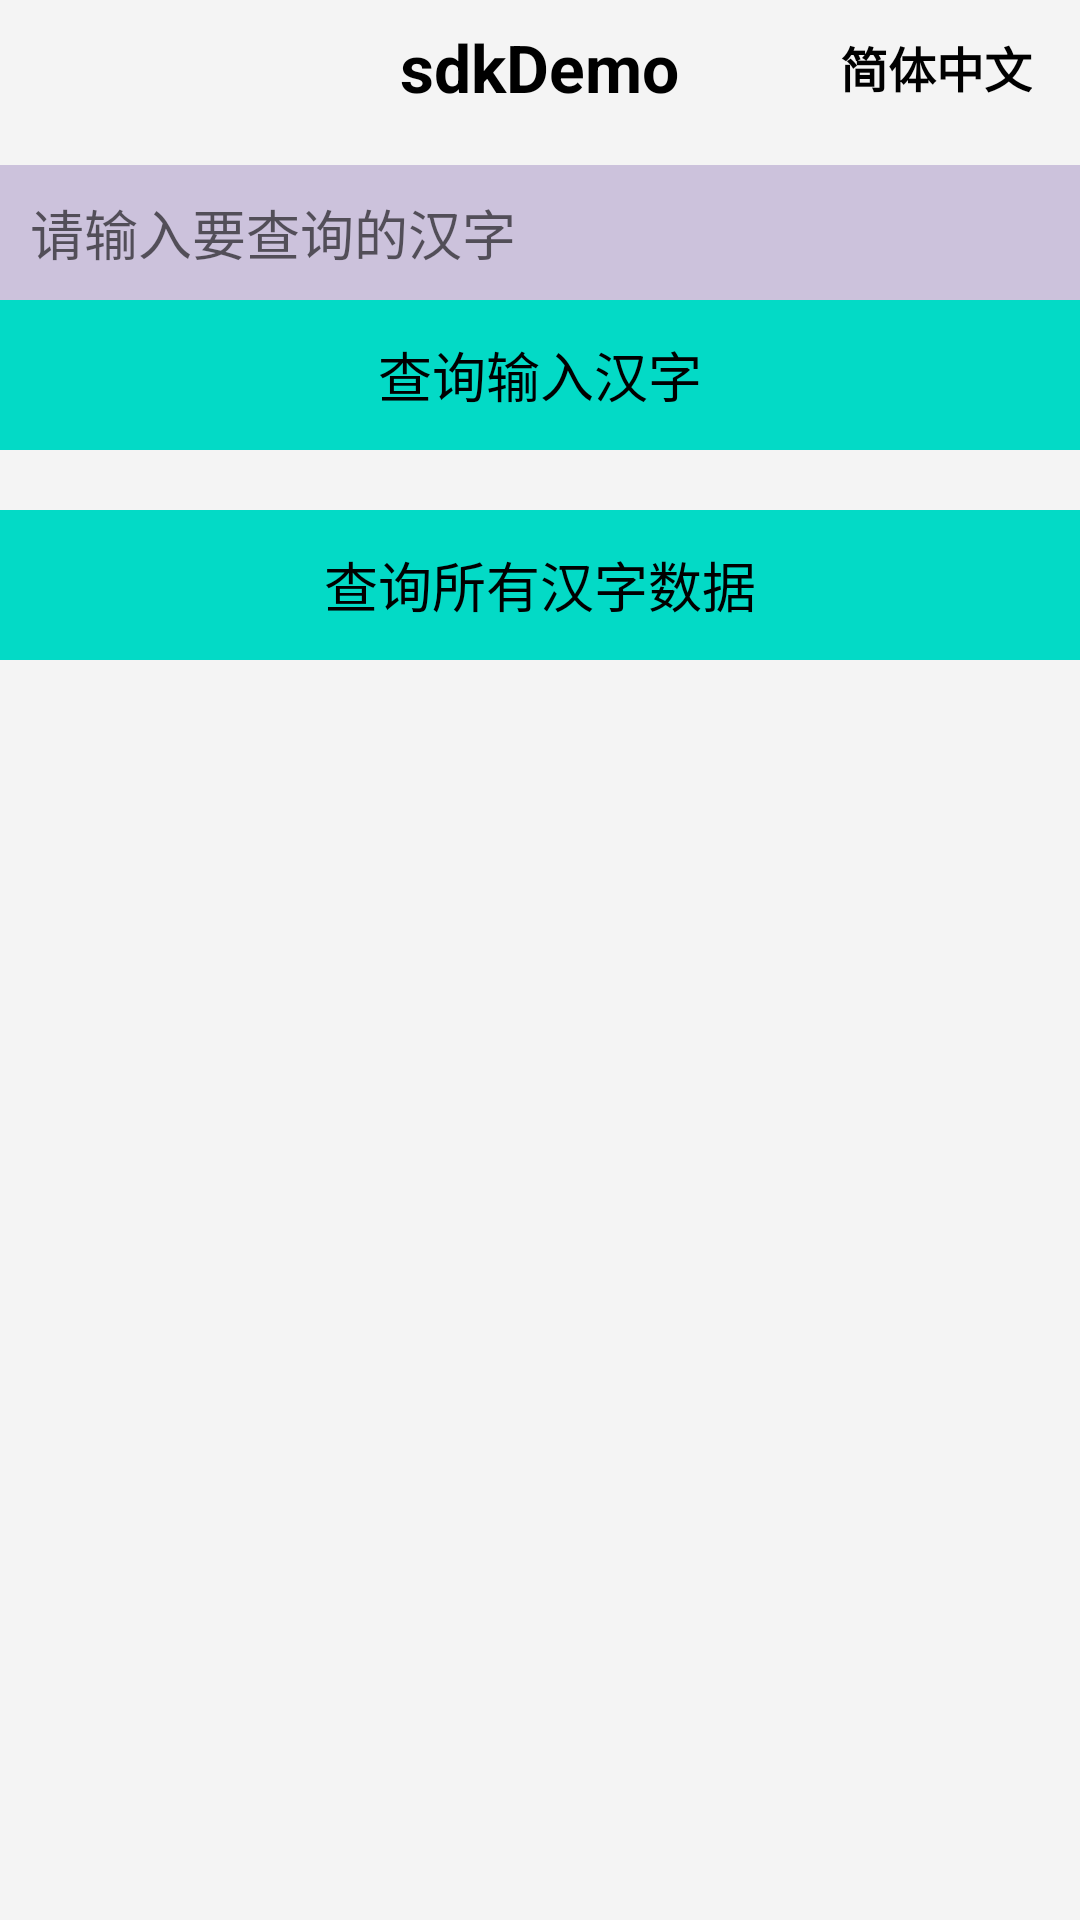

Reconstruct the res/layout file that produces this screen, plus the resources it refers to.
<!-- AndroidManifest.xml: application theme Theme.AppCompat.DayNight.NoActionBar -->
<!-- res/layout/activity_main.xml -->
<?xml version="1.0" encoding="utf-8"?>
<LinearLayout xmlns:android="http://schemas.android.com/apk/res/android"
    xmlns:tools="http://schemas.android.com/tools"
    android:layout_width="match_parent"
    android:layout_height="match_parent"
    android:background="#f4f4f4"
    android:orientation="vertical"
    tools:context=".activity.MainActivity">


    <RelativeLayout
        android:layout_width="match_parent"
        android:layout_height="@dimen/dimen_45dp">

        <TextView
            android:layout_width="wrap_content"
            android:layout_height="wrap_content"
            android:layout_centerInParent="true"
            android:gravity="center"
            android:text="sdkDemo"
            android:textColor="@color/black"
            android:textSize="@dimen/dimen_22dp"
            android:textStyle="bold" />


        <TextView
            android:id="@+id/tvChangeLanguage"
            android:layout_width="wrap_content"
            android:layout_height="match_parent"
            android:layout_alignParentRight="true"
            android:layout_marginRight="@dimen/dimen_16dp"
            android:gravity="center"
            android:text="简体中文"
            android:textColor="@color/black"
            android:textSize="@dimen/dimen_16dp"
            android:textStyle="bold" />

    </RelativeLayout>

    <LinearLayout
        android:layout_width="match_parent"
        android:layout_height="wrap_content"
        android:orientation="vertical"
        tools:ignore="MissingConstraints">

        <TextView
            android:id="@+id/tvInit"
            android:layout_width="match_parent"
            android:layout_height="50dp"
            android:layout_gravity="center_vertical"
            android:layout_marginTop="10dp"
            android:background="@color/design_default_color_secondary"
            android:gravity="center"
            android:text="初始化sdk"
            android:textColor="@color/black"
            android:textSize="18sp"
            android:visibility="gone" />


        <LinearLayout
            android:layout_width="match_parent"
            android:layout_height="wrap_content"
            android:layout_marginTop="10dp"
            android:background="@color/m3_ref_palette_secondary80"
            android:orientation="vertical">

            <EditText
                android:id="@+id/edWord"
                android:layout_width="match_parent"
                android:layout_height="45dp"
                android:background="@null"
                android:hint="请输入要查询的汉字"
                android:paddingLeft="10dp" />

            <TextView
                android:id="@+id/tvShow"
                android:layout_width="match_parent"
                android:layout_height="50dp"
                android:layout_gravity="center_vertical"
                android:background="@color/design_default_color_secondary"
                android:gravity="center"
                android:text="查询输入汉字"
                android:textColor="@color/black"
                android:textSize="18sp" />

        </LinearLayout>


        <LinearLayout
            android:id="@+id/mlinearDetail"
            android:layout_width="match_parent"
            android:layout_height="wrap_content"
            android:orientation="vertical"
            android:visibility="gone">

            <TextView
                android:layout_width="match_parent"
                android:layout_height="wrap_content"
                android:layout_marginTop="@dimen/dimen_12dp"
                android:text="点击进入汉字详情:"
                android:textColor="#333333"
                android:textSize="@dimen/dimen_12sp" />

            <LinearLayout
                android:id="@+id/mlinearWord"
                android:layout_width="match_parent"
                android:layout_height="wrap_content"
                android:layout_gravity="center"
                android:layout_marginTop="@dimen/dimen_6dp"
                android:background="@color/design_default_color_secondary_variant"
                android:gravity="center"
                android:orientation="vertical"
                android:paddingTop="@dimen/dimen_16dp"
                android:paddingBottom="@dimen/dimen_16dp">

                <TextView
                    android:id="@+id/tvPinyin"
                    android:layout_width="wrap_content"
                    android:layout_height="wrap_content"
                    android:text=""
                    android:textColor="#ffffff"
                    android:textSize="@dimen/dimen_14sp" />

                <TextView
                    android:id="@+id/tvWordShow"
                    android:layout_width="wrap_content"
                    android:layout_height="wrap_content"
                    android:layout_marginTop="@dimen/dimen_2dp"
                    android:background="@color/design_default_color_secondary_variant"
                    android:text=""
                    android:textColor="#333333"
                    android:textSize="@dimen/dimen_24sp"
                    android:textStyle="bold" />

            </LinearLayout>

        </LinearLayout>

        <LinearLayout
            android:layout_width="match_parent"
            android:layout_height="wrap_content"
            android:layout_marginTop="@dimen/dimen_20dp"
            android:background="@color/m3_ref_palette_secondary80"
            android:orientation="vertical">

            <TextView
                android:id="@+id/tvAllShow"
                android:layout_width="match_parent"
                android:layout_height="50dp"
                android:layout_gravity="center_vertical"
                android:background="@color/design_default_color_secondary"
                android:gravity="center"
                android:text="查询所有汉字数据"
                android:textColor="@color/black"
                android:textSize="18sp" />

        </LinearLayout>


        <ListView
            android:id="@+id/mRecyclerView"
            android:layout_width="match_parent"
            android:layout_height="match_parent"
            android:scrollbars="vertical" />


    </LinearLayout>

</LinearLayout>
<!-- resources referenced by this layout -->
<resources>
  <dimen name="dimen_12dp">12dp</dimen>
  <dimen name="dimen_12sp">12sp</dimen>
  <dimen name="dimen_14sp">14sp</dimen>
  <dimen name="dimen_16dp">16dp</dimen>
  <dimen name="dimen_20dp">20dp</dimen>
  <dimen name="dimen_22dp">22dp</dimen>
  <dimen name="dimen_24sp">24sp</dimen>
  <dimen name="dimen_2dp">2dp</dimen>
  <dimen name="dimen_45dp">45dp</dimen>
  <dimen name="dimen_6dp">6dp</dimen>
  <!-- not gathered from this repository: default colours our renderer supplied (Android Studio template values) -->
  <color name="black">#FF000000</color>
</resources>
